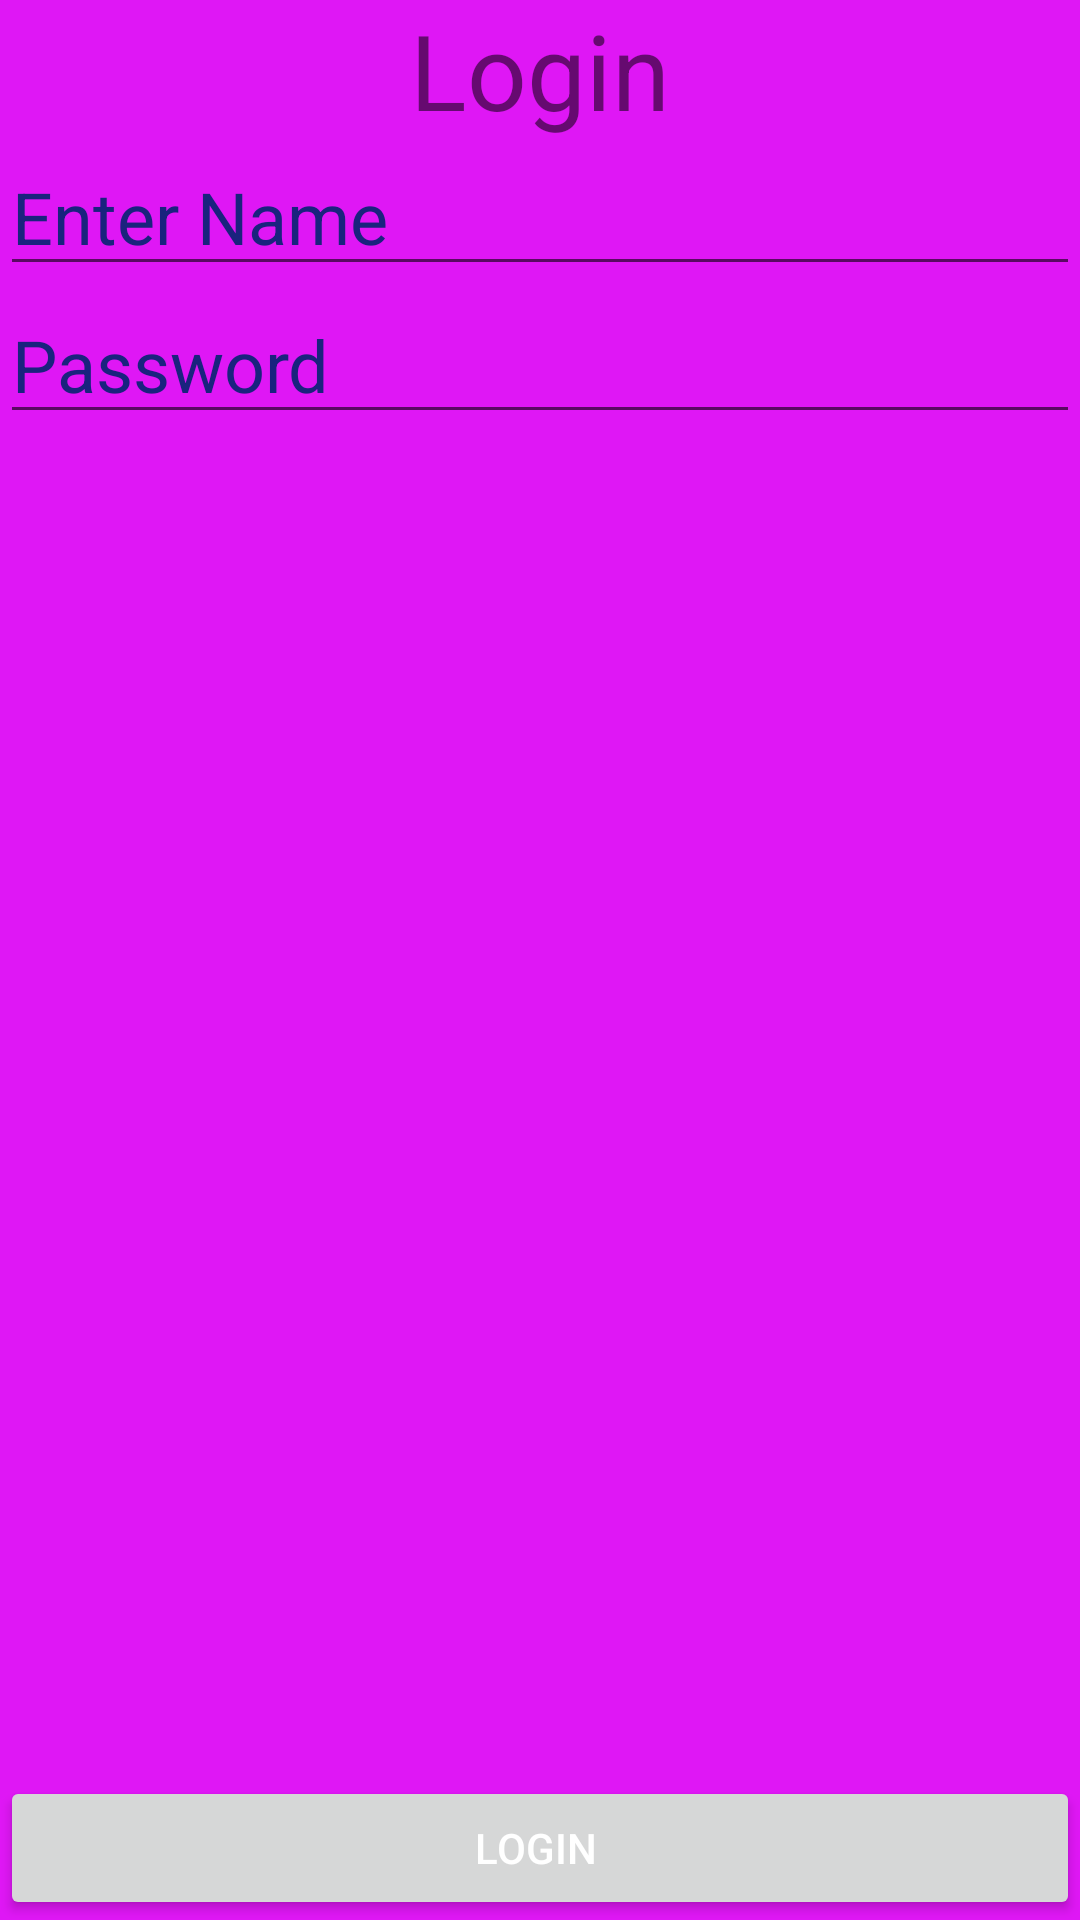

This screen was rendered from an Android layout file. Write that file and the resources it references.
<!-- AndroidManifest.xml: application theme Theme.HeroFinders -->
<!-- res/layout/activity_login.xml -->
<?xml version="1.0" encoding="utf-8"?>
<RelativeLayout xmlns:android="http://schemas.android.com/apk/res/android"
    xmlns:app="http://schemas.android.com/apk/res-auto"
    xmlns:tools="http://schemas.android.com/tools"
    android:layout_width="match_parent"
    android:layout_height="match_parent"
    android:background="#DF17F5"
    tools:context=".LoginActivity">


    <TextView
        android:id="@+id/textview"
        android:layout_width="wrap_content"
        android:layout_height="wrap_content"
        android:layout_alignParentTop="true"
        android:layout_centerHorizontal="true"
        android:text="Login"
        android:textSize="35dp" />


    <EditText
        android:id="@+id/editText"
        android:layout_width="wrap_content"
        android:layout_height="wrap_content"
        android:layout_below="@+id/imageView"
        android:layout_alignParentStart="true"
        android:layout_alignParentLeft="true"
        android:layout_alignParentEnd="true"
        android:layout_alignParentRight="true"
        android:layout_marginTop="46dp"
        android:focusable="true"
        android:hint="Enter Name"
        android:textColor="#853131"
        android:textColorHighlight="#ff7eff15"
        android:textColorHint="#1A237E"
        android:textColorLink="#1A237E"
        android:textSize="24sp" />

    <ImageView
        android:id="@+id/imageView"
        android:layout_width="wrap_content"
        android:layout_height="wrap_content"
        android:layout_below="@+id/textView"
        android:layout_centerHorizontal="true"
        android:src="@drawable/log"
        tools:ignore="UnknownId" />

    <EditText
        android:id="@+id/editText2"
        android:layout_width="wrap_content"
        android:layout_height="wrap_content"
        android:layout_below="@+id/editText"
        android:layout_alignEnd="@+id/editText"
        android:layout_alignRight="@+id/editText"
        android:layout_alignParentStart="true"
        android:layout_alignParentLeft="true"
        android:ems="10"
        android:hint="Password"
        android:inputType="textPassword"
        android:textColorHint="#1A237E"
        android:textSize="24sp" />

    <Button
        android:id="@+id/Button"
        android:layout_width="match_parent"
        android:layout_height="wrap_content"
        android:layout_alignParentBottom="true"
        android:layout_centerHorizontal="true"
        android:text="Login "
        android:textColor="@color/white" />


    
    
    
    
    
    
    
    

    
    
    
    
    
    
    
    

</RelativeLayout>
<!-- resources referenced by this layout -->
<resources>
  <color name="white">#FFFFFFFF</color>
  <style name="Theme.HeroFinders" parent="Theme.MaterialComponents.DayNight.DarkActionBar">
          
          <item name="colorPrimary">@color/purple_500</item>
          <item name="colorPrimaryVariant">@color/purple_700</item>
          <item name="colorOnPrimary">@color/white</item>
          
          <item name="colorSecondary">@color/teal_200</item>
          <item name="colorSecondaryVariant">@color/teal_700</item>
          <item name="colorOnSecondary">@color/black</item>
          
          <item name="android:statusBarColor" tools:targetApi="l">?attr/colorPrimaryVariant</item>
          
      </style>
  <color name="purple_500">#FF6200EE</color>
  <color name="purple_700">#FF3700B3</color>
  <color name="teal_200">#FF03DAC5</color>
  <color name="teal_700">#FF018786</color>
  <color name="black">#FF000000</color>
</resources>
